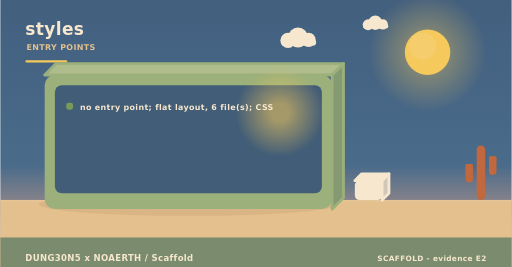
t = 0.00 s
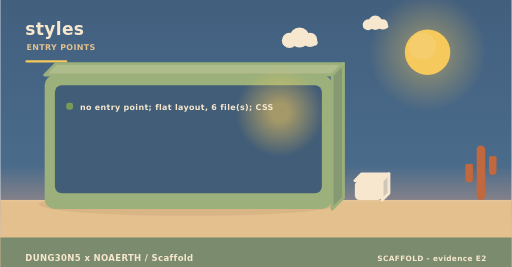
t = 2.00 s
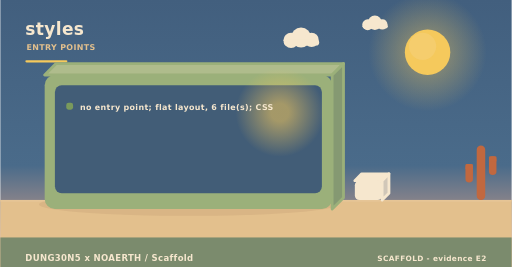
t = 4.00 s
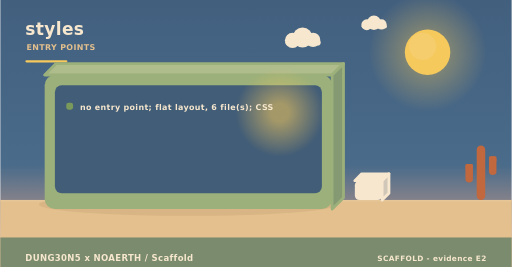
t = 6.00 s
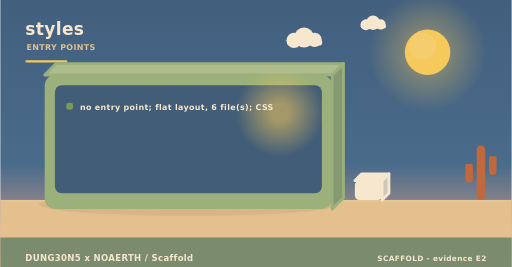
t = 8.00 s
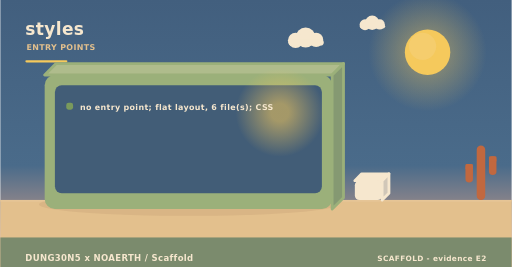
t = 10.00 s

The animated SVG that drew these frames (rendered in a browser with its animation timeline set to each time). Animation: 3 SMIL elements (animateTransform=3); frames cover the first 10.00 s, repeats indefinitely.

<svg xmlns="http://www.w3.org/2000/svg" width="900" height="470" viewBox="0 0 900 470" role="img" aria-label="styles - how it is operated"><linearGradient id="skyt" x1="0" y1="0" x2="0" y2="1"><stop offset="0" stop-color="#425f7e"/><stop offset="0.62" stop-color="#4a6b8a"/><stop offset="1" stop-color="#f3ad8a"/></linearGradient><rect width="900" height="470" fill="url(#skyt)"/><radialGradient id="sunt"><stop offset="0.35" stop-color="#f5c95c" stop-opacity="0.34"/><stop offset="1" stop-color="#f5c95c" stop-opacity="0"/></radialGradient><circle cx="752" cy="92" r="104" fill="url(#sunt)"/><circle cx="752" cy="92" r="40" fill="#f5c95c"/><circle cx="743.2" cy="81.6" r="24" fill="#f5d27e" opacity="0.5"/><g><circle cx="524" cy="66" r="17.64" fill="#f6e7ce"/><circle cx="506.36" cy="71.04" r="13.44" fill="#f6e7ce"/><circle cx="542.48" cy="70.2" r="12.6" fill="#f6e7ce"/><rect x="493.76" y="69.36" width="62.16" height="10.92" rx="5.46" fill="#f6e7ce"/><animateTransform attributeName="transform" type="translate" values="0 0;24 0;0 0" dur="36s" begin="0s" repeatCount="indefinite"/></g><g><circle cx="660" cy="40" r="12.6" fill="#f6e7ce"/><circle cx="647.4" cy="43.6" r="9.6" fill="#f6e7ce"/><circle cx="673.2" cy="43" r="9" fill="#f6e7ce"/><rect x="638.4" y="42.4" width="44.4" height="7.8" rx="3.9" fill="#f6e7ce"/><animateTransform attributeName="transform" type="translate" values="0 0;-18 0;0 0" dur="46s" begin="3s" repeatCount="indefinite"/></g><rect x="0" y="352" width="900" height="118" fill="#e3c08d"/><rect x="0" y="352" width="900" height="3" fill="#e6c596"/><text x="44" y="62" font-family="Verdana,DejaVu Sans,sans-serif" font-size="30" font-weight="700" letter-spacing="0.6" fill="#f6e7ce" text-anchor="start">styles</text><text x="46" y="88" font-family="Verdana,DejaVu Sans,sans-serif" font-size="14" font-weight="700" letter-spacing="0.6" fill="#e3c08d" text-anchor="start">ENTRY POINTS</text><rect x="44" y="106" width="74" height="4" rx="2" fill="#f5c95c"/><ellipse cx="331" cy="360" rx="263.2" ry="20" fill="rgba(138,90,68,0.11)"/><path d="M78,132 L584,132 L604,112 L98,112 Z" fill="#afbc8c" stroke="#9bb07a" stroke-width="5" stroke-linejoin="round"/><path d="M584,132 L604,112 L604,348 L584,368 Z" fill="#859972" stroke="#9bb07a" stroke-width="5" stroke-linejoin="round"/><rect x="78" y="132" width="506" height="236" rx="18" fill="#9bb07a"/><rect x="96" y="150" width="470" height="190" rx="12" fill="#3d5978" opacity="0.94"/><radialGradient id="lamp22971"><stop offset="0.2" stop-color="#f5c95c" stop-opacity="0.55"/><stop offset="1" stop-color="#f5c95c" stop-opacity="0"/></radialGradient><circle cx="492" cy="198" r="78" fill="url(#lamp22971)"/><rect x="116" y="181" width="12" height="12" rx="4" fill="#7a9a5c"/><g><text x="140" y="194" font-family="Verdana,DejaVu Sans,sans-serif" font-size="14" font-weight="700" letter-spacing="0.6" fill="#f6e7ce" text-anchor="start">no entry point; flat layout, 6 file(s); CSS </text><animateTransform attributeName="transform" type="translate" values="0 10;0 0" dur="0.7s" begin="0.4s" fill="freeze"/></g><path d="M624,318 L672,318 L684,306 L636,306 Z" fill="#f6e7ce" stroke="#f6e7ce" stroke-width="5" stroke-linejoin="round"/><path d="M672,318 L684,306 L684,340 L672,352 Z" fill="#d1c7b8" stroke="#f6e7ce" stroke-width="5" stroke-linejoin="round"/><rect x="624" y="318" width="48" height="34" rx="8" fill="#f6e7ce"/><rect x="838.52" y="256" width="14.96" height="96" rx="7.48" fill="#c1683f"/><rect x="818.72" y="288.64" width="13.2" height="32.64" rx="6.6" fill="#c1683f"/><rect x="818.72" y="288.64" width="13.2" height="9.6" rx="2.2" fill="#c1683f"/><rect x="860.08" y="275.2" width="13.2" height="32.64" rx="6.6" fill="#c1683f"/><rect x="860.08" y="275.2" width="13.2" height="9.6" rx="2.2" fill="#c1683f"/><rect x="0" y="418" width="900" height="52" rx="0" fill="#75886c" opacity="0.94"/><text x="44" y="460" font-family="Verdana,DejaVu Sans,sans-serif" font-size="15" font-weight="700" letter-spacing="0.6" fill="#f6e7ce" text-anchor="start">DUNG30N5 x NOAERTH  /  Scaffold</text><text x="856" y="460" font-family="Verdana,DejaVu Sans,sans-serif" font-size="13" font-weight="700" letter-spacing="0.6" fill="#f6e7ce" text-anchor="end">SCAFFOLD  -  evidence E2</text></svg>
